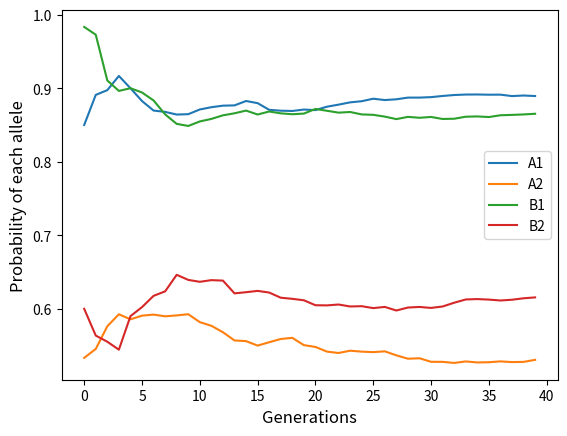

Recreate this plot in Python.
import numpy as np
import matplotlib.pyplot as plt
import random
from itertools import product

gen0=[]
#A1B1=p, A2B1=q, A1B2=r, A2B2=s

# All possible genetics
l=['pq','pr','ps','qr','qs','rs','pp','rr','ss','qq'] 

#To create the parent generation randomly
for k in range(0,6):
	a = random.sample(l, 2) 
	gen0.extend([''.join(c) for c in a]) # join selections as ['','','','']
#print('gen0 initial=',gen0)

#Initialization of crucial lists
nextgen = []
all_children = []
fpq=[]; fpr=[]; fps=[]; fqr=[]; fsq=[]; frs=[]; fss=[]; frr=[]; fqq=[]; fpp=[]
fa1=[]
fa2=[]
fb1=[]
fb2=[]

for j in range(0,40): # overall loop/ The number of generations.
	for i in range(0,20):
	#This loop randomly chooses pairs from the existing generation and 
	#creates a list of possible progenies. It then creates a certain 
	#number of children. 
		
        # randomly choosing partners from gen0
		p1,p2 = np.random.choice(gen0,2,replace=False)
		#print (p1,p2)
		
		# crossing to get first filial generation #
      	# product('ABCD', 'xy') --> Ax Ay Bx By Cx Cy Dx Dy #
		children = product(p1, p2)
		# joining the array as ['','','',''] #
		all_children.extend([''.join(c) for c in children])
		
		# append nextgen for the next generation to cross and 
		# choose a certain number of children from every cross 
		nextgen.extend(np.random.choice(all_children,10))
		#print 'all_children=', all_children
		#print 'next generation=', nextgen
		all_children=[]
		gen0.pop(gen0.index(p1))
		gen0.pop(gen0.index(p2))
		#print 'gen0 after pop=', gen0
		if len(gen0) == 0:
			break
	# replace parent generation with filial generation
	gen0 = nextgen
	#print(gen0)
	
	leng=len(gen0)
	#test= p + q + r + s 


	#print(A1)
	#print(A1,A2,B1,B2,leng)
	fpq.append(((gen0.count('pq')+gen0.count('qp'))/leng)) 
	fpr.append(((gen0.count('pr')+gen0.count('rp'))/leng))
	fps.append(((gen0.count('ps')+gen0.count('ps'))/leng))
	frs.append(((gen0.count('rs')+gen0.count('sr'))/leng))
	fqr.append(((gen0.count('qr')+gen0.count('rq'))/leng))
	fsq.append(((gen0.count('sq')+gen0.count('qs'))/leng))
	fss.append(((gen0.count('ss')+gen0.count('ss'))/leng))
	fqq.append(((gen0.count('qq')+gen0.count('qq'))/leng))
	frr.append(((gen0.count('rr')+gen0.count('rr'))/leng))
	fpp.append(((gen0.count('pp')+gen0.count('pp'))/leng))

	A1 = gen0.count('pq') + gen0.count('qp') + gen0.count('rp') + gen0.count('pr') + gen0.count('sp') + gen0.count('sr') + gen0.count('ps') + gen0.count('rs') + gen0.count('qr') + gen0.count('rq') + gen0.count('pp') + gen0.count('rr')
	A2 = gen0.count('pq') + gen0.count('qp')  + gen0.count('qr') + gen0.count('rq')  + gen0.count('qs') + gen0.count('sq')  + gen0.count('rs') + gen0.count('sr')  + gen0.count('ps') + gen0.count('sp') + gen0.count('qq') + gen0.count('ss')     
	B1 = gen0.count('pq') + gen0.count('qp') + gen0.count('pr') + gen0.count('rp') + gen0.count('ps') + gen0.count('sp') + gen0.count('qr') + gen0.count('rq') + gen0.count('qs') + gen0.count('sq') + gen0.count('pp') + gen0.count('qq')
	B2 = gen0.count('pr') + gen0.count('rp') + gen0.count('qr') + gen0.count('rq') + gen0.count('rs') + gen0.count('sr') + gen0.count('ps') + gen0.count('sp') + gen0.count('qs') + gen0.count('sq') + gen0.count('rr') + gen0.count('ss')  
	fa1.append((A1/leng)) 
	fa2.append((A2/leng))
	fb1.append((B1/leng))
	fb2.append((B2/leng))	
	#print(len(nextgen))
#print(fa1)
# frequency of a particular gene (AA here)
#dominants = filter(lambda c: 'ps' in c, nextgen)
#print('dominants =', float(len(list(dominants))) / len(nextgen))

#.................To print the final frequency plots.................


plt.plot(fa1, label='A1')
plt.plot(fa2, label='A2')
plt.plot(fb1, label='B1')
plt.plot(fb2, label='B2')
plt.xlabel('Generations', fontsize=12)
plt.ylabel('Probability of each allele', fontsize=12)
plt.legend()
plt.savefig('Ran11.png',dpi=100)
plt.show()
